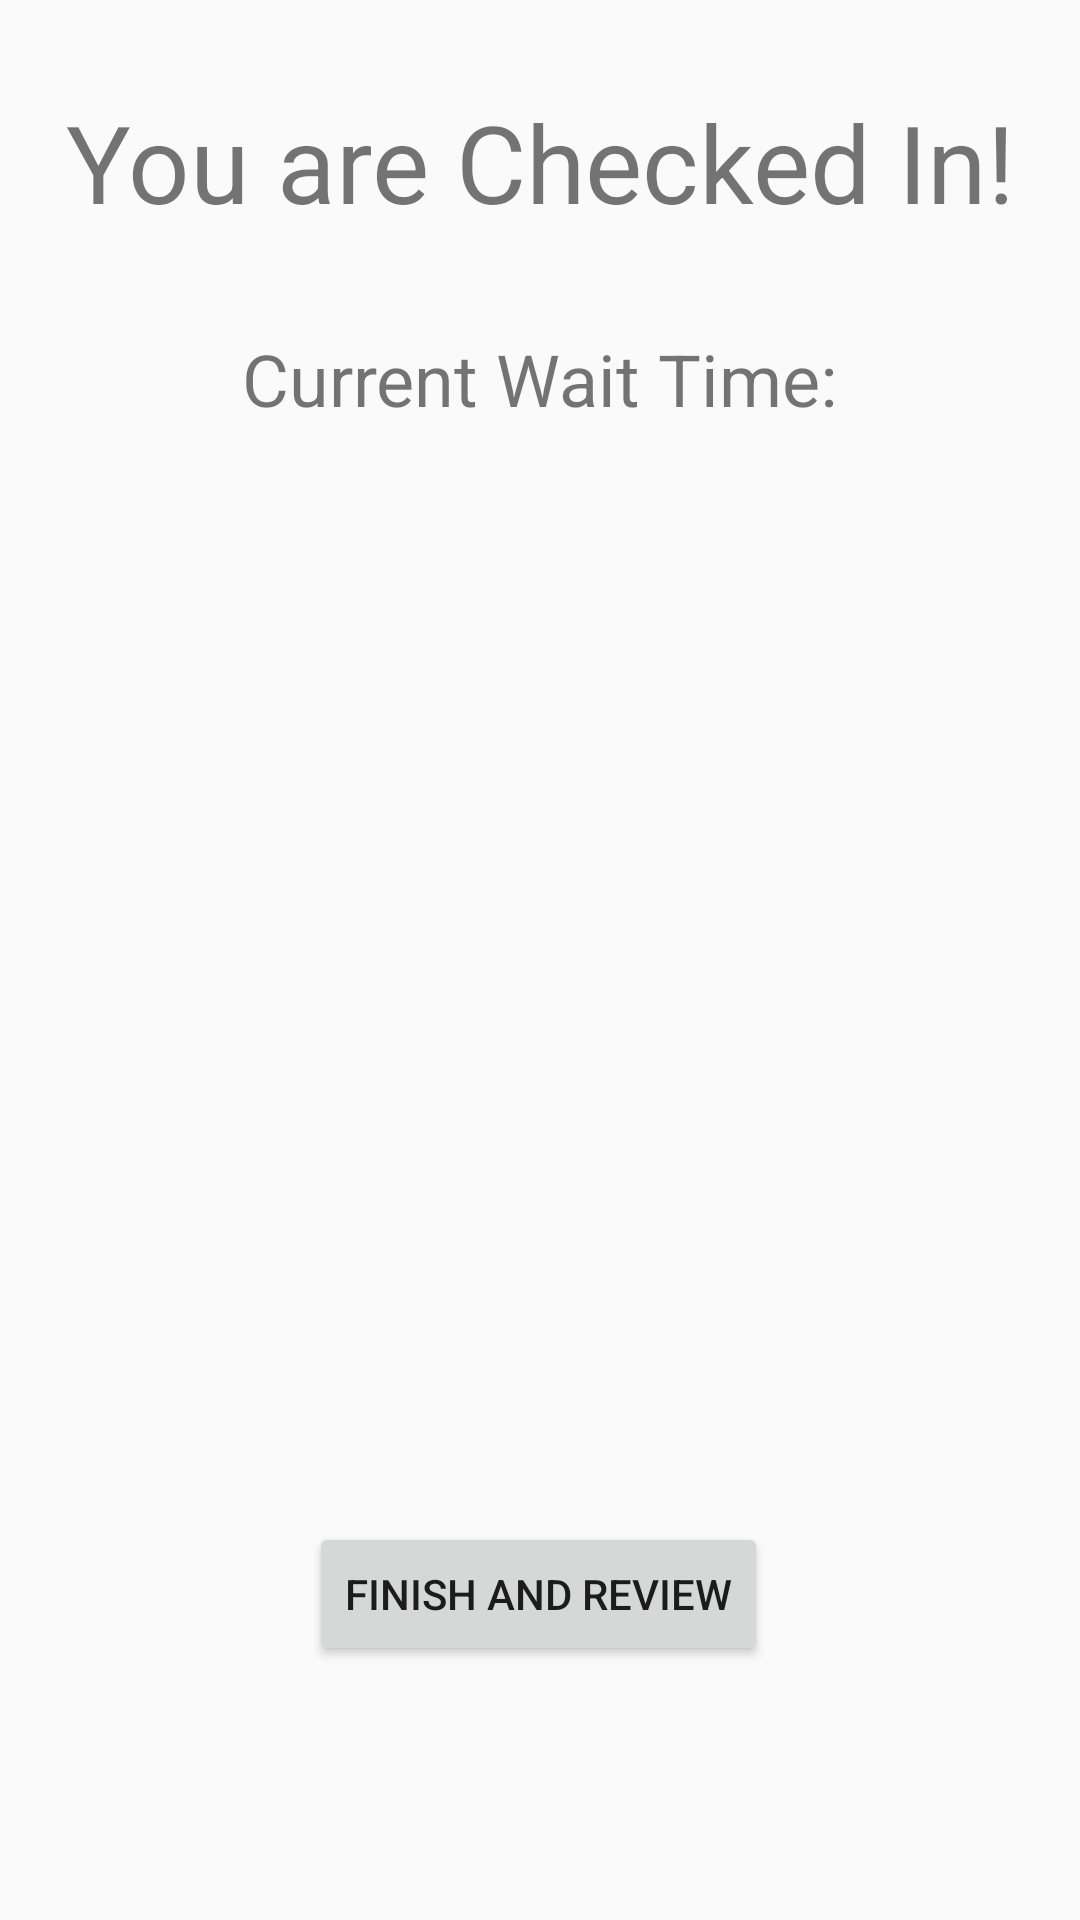

The Android layout XML behind this screen, and the referenced resources:
<!-- AndroidManifest.xml: application theme Theme.AppCompat.Light -->
<!-- res/layout/activity_check_in.xml -->
<?xml version="1.0" encoding="utf-8"?>
<androidx.constraintlayout.widget.ConstraintLayout xmlns:android="http://schemas.android.com/apk/res/android"
    xmlns:app="http://schemas.android.com/apk/res-auto"
    xmlns:tools="http://schemas.android.com/tools"
    android:layout_width="match_parent"
    android:layout_height="match_parent"
    tools:context=".CheckIn">

    <TextView
        android:id="@+id/title"
        android:layout_width="wrap_content"
        android:layout_height="wrap_content"
        android:text="You are Checked In!"
        android:textSize="36sp"
        app:layout_constraintBottom_toBottomOf="parent"
        app:layout_constraintEnd_toEndOf="parent"
        app:layout_constraintHorizontal_bias="0.5"
        app:layout_constraintStart_toStartOf="parent"
        app:layout_constraintTop_toTopOf="parent"
        app:layout_constraintVertical_bias="0.050000012" />

    <TextView
        android:id="@+id/secondTitle"
        android:layout_width="wrap_content"
        android:layout_height="wrap_content"
        android:layout_marginTop="32dp"
        android:text="Current Wait Time:"
        android:textSize="24sp"
        app:layout_constraintEnd_toEndOf="parent"
        app:layout_constraintHorizontal_bias="0.5"
        app:layout_constraintStart_toStartOf="parent"
        app:layout_constraintTop_toBottomOf="@+id/title" />

    <TextView
        android:id="@+id/waitTimeT"
        android:layout_width="wrap_content"
        android:layout_height="wrap_content"
        android:layout_marginTop="72dp"
        android:textSize="36sp"
        app:layout_constraintEnd_toEndOf="parent"
        app:layout_constraintStart_toStartOf="parent"
        app:layout_constraintTop_toBottomOf="@+id/secondTitle" />

    <Button
        android:id="@+id/finishB"
        android:layout_width="wrap_content"
        android:layout_height="wrap_content"
        android:layout_marginTop="160dp"
        android:text="Finish and Review"
        app:layout_constraintBottom_toBottomOf="parent"
        app:layout_constraintEnd_toEndOf="parent"
        app:layout_constraintHorizontal_bias="0.498"
        app:layout_constraintStart_toStartOf="parent"
        app:layout_constraintTop_toBottomOf="@+id/waitTimeT" />
</androidx.constraintlayout.widget.ConstraintLayout>
<!-- resources referenced by this layout -->
<resources>

</resources>
